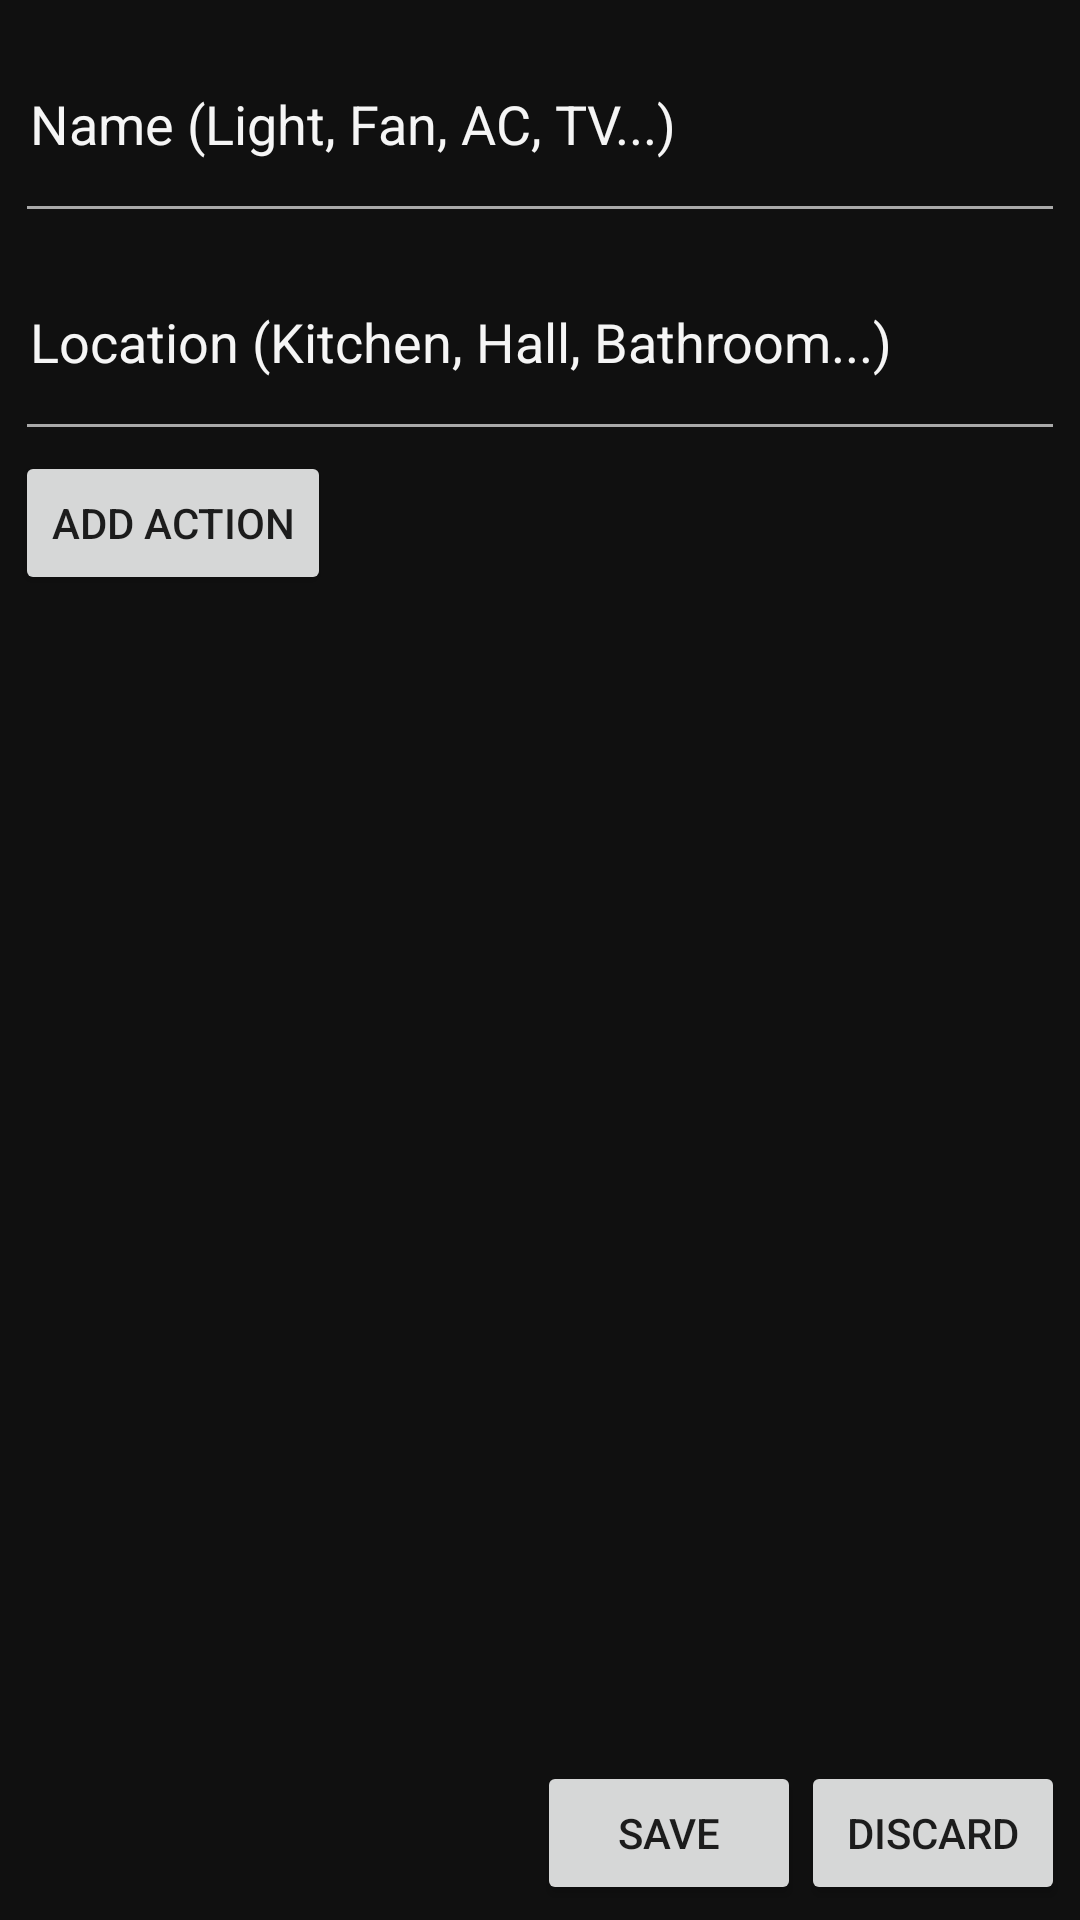

Reconstruct the res/layout file that produces this screen, plus the resources it refers to.
<!-- AndroidManifest.xml: application theme AppTheme -->
<!-- res/layout/nodeconfig.xml -->
<?xml version="1.0" encoding="utf-8"?>
<LinearLayout xmlns:android="http://schemas.android.com/apk/res/android"
    android:layout_width="match_parent"
    android:layout_height="match_parent"
    android:orientation="vertical"
    android:background="@color/background"
    android:padding="5dp">

    <EditText
        android:layout_width="match_parent"
        android:id="@+id/nodeName"
        android:padding="5dp"
        android:hint="Name (Light, Fan, AC, TV...)"
        android:layout_weight="1"
        android:layout_height="0dp"
        android:textColor="@color/A9"
        android:textColorHint="@color/F5"
        android:backgroundTint="@color/A9">

    </EditText>

    <EditText
        android:layout_width="match_parent"
        android:id="@+id/nodeLocation"
        android:padding="5dp"
        android:hint="Location (Kitchen, Hall, Bathroom...)"
        android:layout_weight="1"
        android:layout_height="0dp"
        android:textColor="@color/A9"
        android:backgroundTint="@color/A9"
        android:textColorHint="@color/F5">

    </EditText>

    <LinearLayout
        android:layout_height="0dp"
        android:layout_width="match_parent"
        android:id="@+id/irActionLayout"
        android:orientation="vertical"
        android:layout_weight="6"
        >

        <TextView
            android:id="@+id/irsteps"
            android:text="@string/irsteps"
            android:layout_width="match_parent"
            android:layout_height="wrap_content"
            android:visibility="gone"
            android:textColor="@color/A9">

        </TextView>
        <Button
            android:id="@+id/addaction"
            android:text="Add Action"
            android:layout_width="wrap_content"
            android:layout_height="wrap_content">

        </Button>

        <GridView
            android:layout_width="match_parent"
            android:numColumns="1"
            android:verticalSpacing="5dp"
            android:id="@+id/editIRGrid"
            android:padding="5dp"
            android:layout_height="wrap_content">

        </GridView>

    </LinearLayout>

    <LinearLayout
        android:layout_width="match_parent"
        android:layout_height="wrap_content"
        android:orientation="horizontal"
        android:gravity="end">

        <Button
            android:id="@+id/saveBtn"
            android:layout_width="wrap_content"
            android:layout_height="wrap_content"
            android:text="Save">

        </Button>

        <Button
            android:id="@+id/discardBtn"
            android:layout_width="wrap_content"
            android:layout_height="wrap_content"
            android:text="Discard">

        </Button>

    </LinearLayout>
</LinearLayout>
<!-- resources referenced by this layout -->
<resources>
  <color name="A9">#A9A9A9</color>
  <color name="F5">#F5F5F5</color>
  <color name="background">#101010</color>
  <string name="irsteps">Press the Record button. Point your Remote at the Node and press the button on remote to record the data in Node. Wait for 5 seconds. The node will then send the recorded code to destination device. If the action works, press SAVE else, record again.</string>
  <style name="AppTheme" parent="Theme.AppCompat.Light.DarkActionBar">
          
          <item name="colorPrimary">@color/colorPrimary</item>
          <item name="colorPrimaryDark">@color/colorPrimaryDark</item>
          <item name="colorAccent">@color/colorAccent</item>
      </style>
  <color name="colorPrimary">#008577</color>
  <color name="colorPrimaryDark">#00574B</color>
  <color name="colorAccent">#D81B60</color>
</resources>
